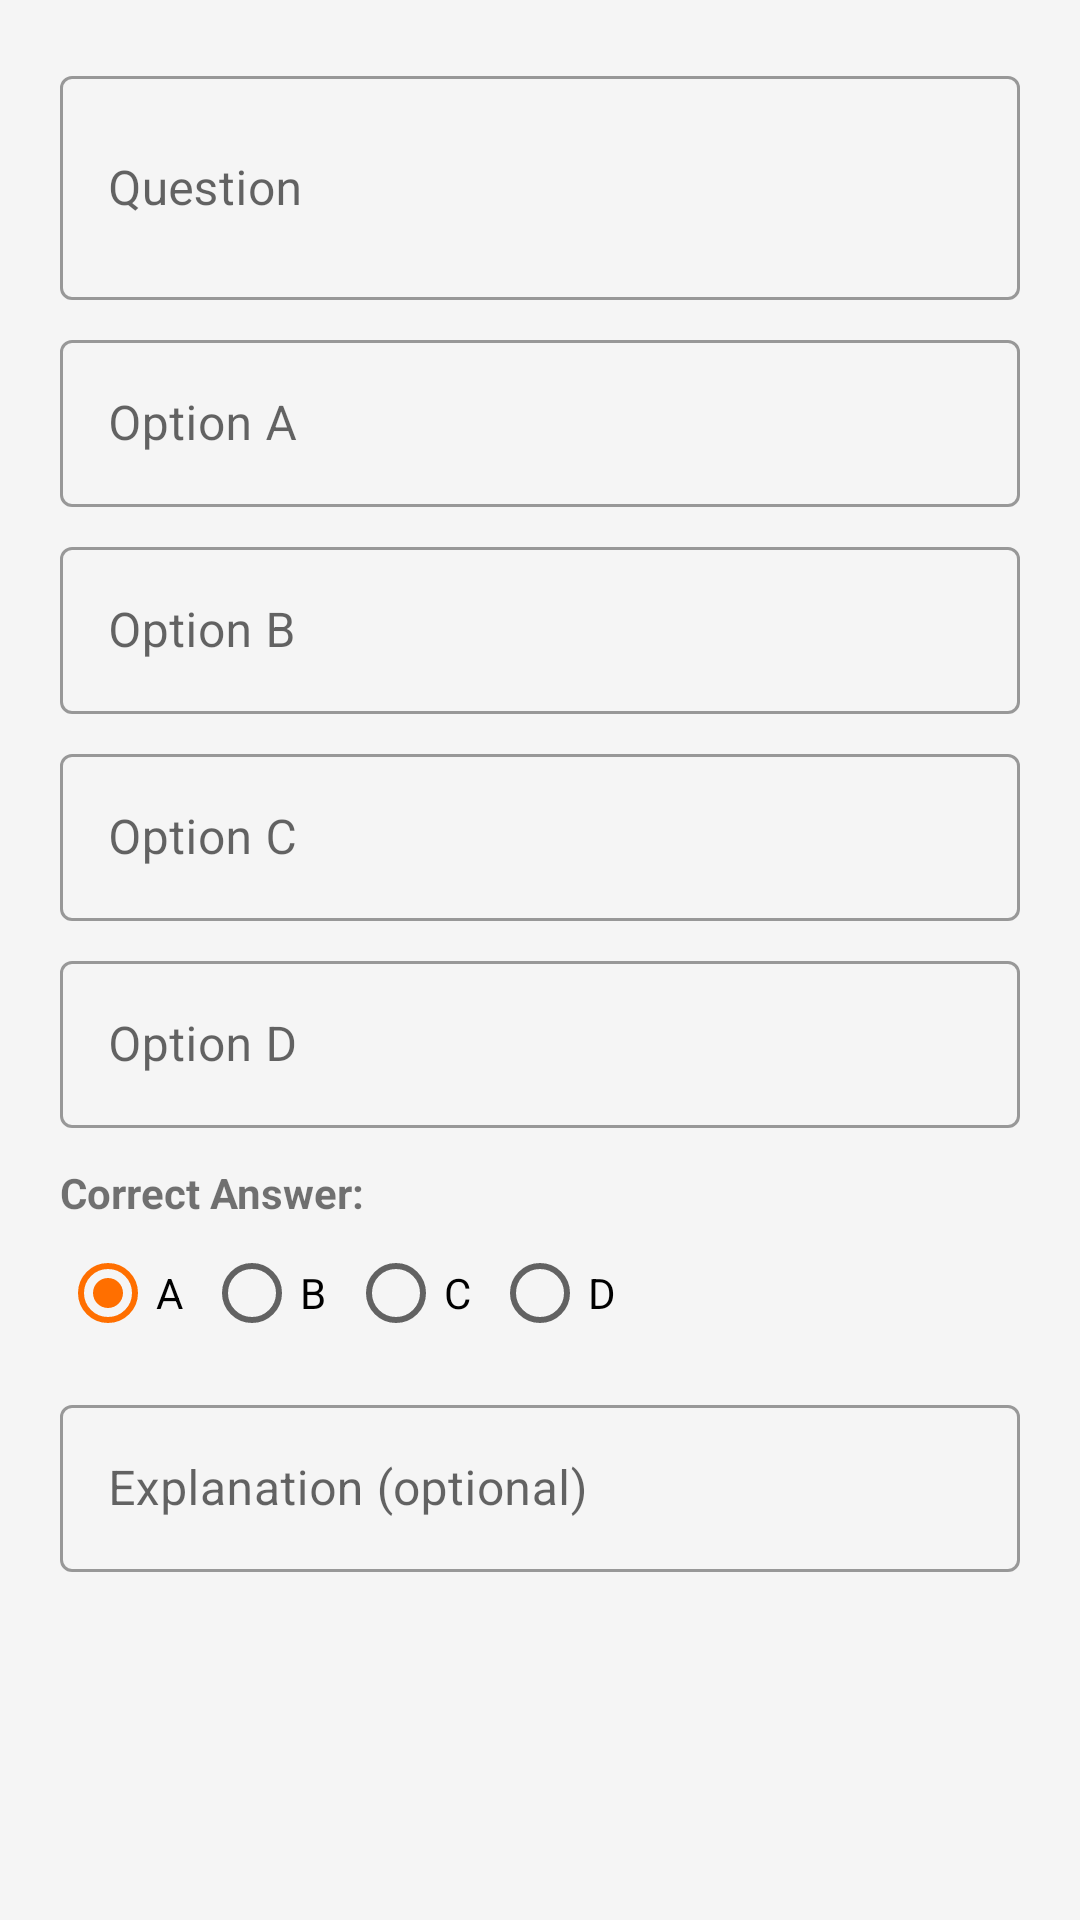

Here is an Android app screen rendered from its layout file. Give the layout XML and the strings, colors and styles it references.
<!-- AndroidManifest.xml: application theme Theme.UPSCAgent -->
<!-- res/layout/dialog_add_question.xml -->
<?xml version="1.0" encoding="utf-8"?>
<ScrollView xmlns:android="http://schemas.android.com/apk/res/android"
    android:layout_width="match_parent" android:layout_height="400dp">
    <LinearLayout android:layout_width="match_parent" android:layout_height="wrap_content"
        android:orientation="vertical" android:padding="20dp">
        <com.google.android.material.textfield.TextInputLayout android:layout_width="match_parent"
            android:layout_height="wrap_content" android:hint="Question" style="@style/Widget.MaterialComponents.TextInputLayout.OutlinedBox">
            <com.google.android.material.textfield.TextInputEditText android:id="@+id/et_question_text"
                android:layout_width="match_parent" android:layout_height="wrap_content" android:inputType="textMultiLine" android:minLines="2" />
        </com.google.android.material.textfield.TextInputLayout>
        <com.google.android.material.textfield.TextInputLayout android:layout_width="match_parent"
            android:layout_height="wrap_content" android:hint="Option A" android:layout_marginTop="8dp"
            style="@style/Widget.MaterialComponents.TextInputLayout.OutlinedBox">
            <com.google.android.material.textfield.TextInputEditText android:id="@+id/et_option_a"
                android:layout_width="match_parent" android:layout_height="wrap_content" />
        </com.google.android.material.textfield.TextInputLayout>
        <com.google.android.material.textfield.TextInputLayout android:layout_width="match_parent"
            android:layout_height="wrap_content" android:hint="Option B" android:layout_marginTop="8dp"
            style="@style/Widget.MaterialComponents.TextInputLayout.OutlinedBox">
            <com.google.android.material.textfield.TextInputEditText android:id="@+id/et_option_b"
                android:layout_width="match_parent" android:layout_height="wrap_content" />
        </com.google.android.material.textfield.TextInputLayout>
        <com.google.android.material.textfield.TextInputLayout android:layout_width="match_parent"
            android:layout_height="wrap_content" android:hint="Option C" android:layout_marginTop="8dp"
            style="@style/Widget.MaterialComponents.TextInputLayout.OutlinedBox">
            <com.google.android.material.textfield.TextInputEditText android:id="@+id/et_option_c"
                android:layout_width="match_parent" android:layout_height="wrap_content" />
        </com.google.android.material.textfield.TextInputLayout>
        <com.google.android.material.textfield.TextInputLayout android:layout_width="match_parent"
            android:layout_height="wrap_content" android:hint="Option D" android:layout_marginTop="8dp"
            style="@style/Widget.MaterialComponents.TextInputLayout.OutlinedBox">
            <com.google.android.material.textfield.TextInputEditText android:id="@+id/et_option_d"
                android:layout_width="match_parent" android:layout_height="wrap_content" />
        </com.google.android.material.textfield.TextInputLayout>
        <TextView android:layout_width="wrap_content" android:layout_height="wrap_content"
            android:text="Correct Answer:" android:textStyle="bold" android:layout_marginTop="12dp" />
        <RadioGroup android:id="@+id/rg_correct_answer" android:layout_width="match_parent"
            android:layout_height="wrap_content" android:orientation="horizontal">
            <RadioButton android:id="@+id/rb_a" android:layout_width="wrap_content" android:layout_height="wrap_content"
                android:text="A" android:checked="true" />
            <RadioButton android:id="@+id/rb_b" android:layout_width="wrap_content" android:layout_height="wrap_content" android:text="B" />
            <RadioButton android:id="@+id/rb_c" android:layout_width="wrap_content" android:layout_height="wrap_content" android:text="C" />
            <RadioButton android:id="@+id/rb_d" android:layout_width="wrap_content" android:layout_height="wrap_content" android:text="D" />
        </RadioGroup>
        <com.google.android.material.textfield.TextInputLayout android:layout_width="match_parent"
            android:layout_height="wrap_content" android:hint="Explanation (optional)" android:layout_marginTop="8dp"
            style="@style/Widget.MaterialComponents.TextInputLayout.OutlinedBox">
            <com.google.android.material.textfield.TextInputEditText android:id="@+id/et_explanation"
                android:layout_width="match_parent" android:layout_height="wrap_content" android:inputType="textMultiLine" />
        </com.google.android.material.textfield.TextInputLayout>
    </LinearLayout>
</ScrollView>
<!-- resources referenced by this layout -->
<resources>
  <style name="Theme.UPSCAgent" parent="Theme.MaterialComponents.Light.NoActionBar">
          <item name="colorPrimary">@color/primary</item>
          <item name="colorPrimaryDark">@color/primary_dark</item>
          <item name="colorAccent">@color/accent</item>
          <item name="android:statusBarColor">@color/primary_dark</item>
          <item name="android:windowBackground">@color/background</item>
          <item name="android:navigationBarColor">@color/white</item>
      </style>
  <color name="primary">#1565C0</color>
  <color name="primary_dark">#0D47A1</color>
  <color name="accent">#FF6F00</color>
  <color name="background">#F5F5F5</color>
  <color name="white">#FFFFFF</color>
</resources>
